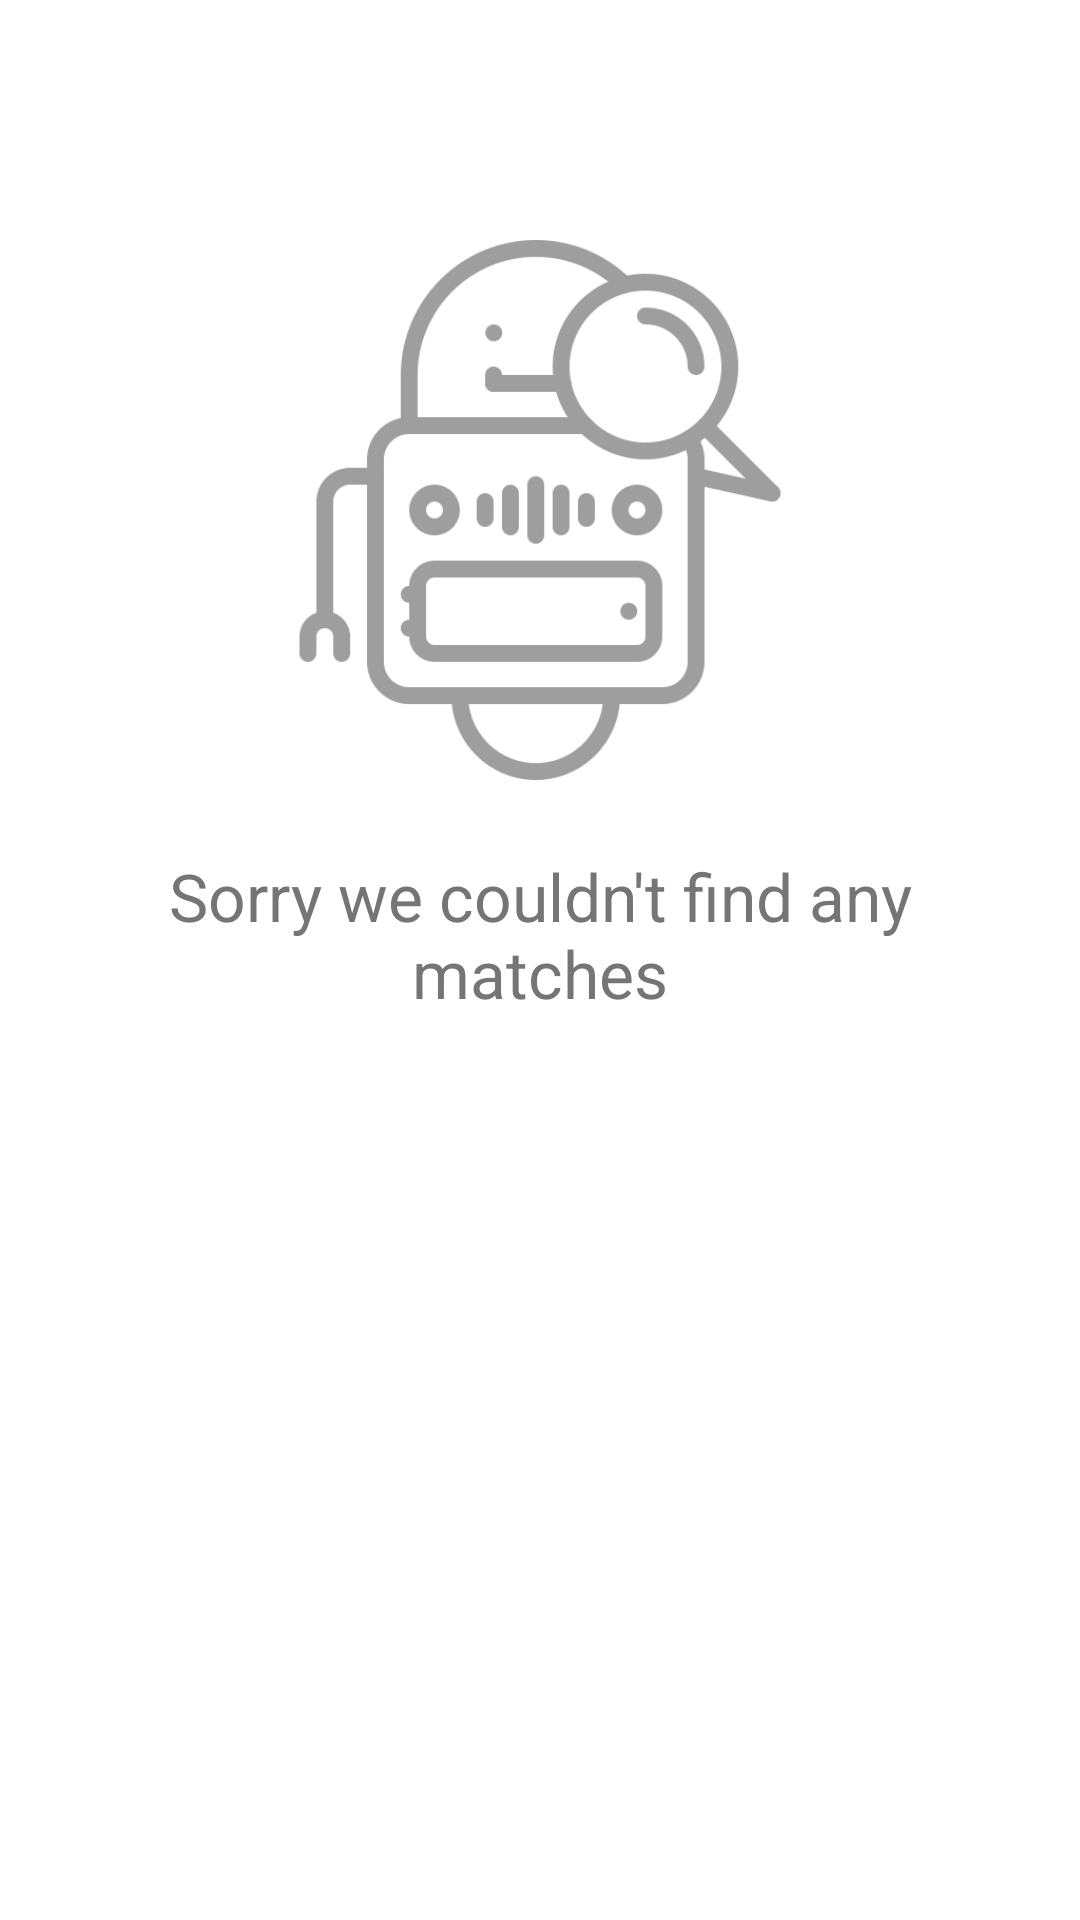

Reconstruct the res/layout file that produces this screen, plus the resources it refers to.
<!-- AndroidManifest.xml: application theme AppTheme.NoActionBar -->
<!-- res/layout/error_layout.xml -->
<?xml version="1.0" encoding="utf-8"?>
<LinearLayout
    xmlns:android="http://schemas.android.com/apk/res/android"
    xmlns:app="http://schemas.android.com/apk/res-auto"
    xmlns:tools="http://schemas.android.com/tools"
    android:layout_width="match_parent"
    android:orientation="vertical"
    android:background="@color/white"
    android:layout_height="match_parent">

    <android.support.v4.widget.NestedScrollView
        android:layout_width="match_parent"
        android:layout_height="match_parent"
        android:fillViewport="true">

        <LinearLayout
            android:layout_width="match_parent"
            android:layout_height="wrap_content"
            android:orientation="vertical" >

            <ImageView
                android:id="@+id/imageView"
                android:layout_width="180dp"
                android:layout_height="180dp"
                android:layout_gravity="center"
                android:layout_marginTop="80dp"
                app:srcCompat="@drawable/ic_no_found" />

            <TextView
                android:id="@+id/error_message"
                android:layout_width="match_parent"
                android:layout_height="wrap_content"
                android:layout_marginStart="50dp"
                android:layout_marginTop="24dp"
                android:layout_marginEnd="50dp"
                android:gravity="center"
                android:text="@string/search_error_lbl"
                android:textColor="@color/secondary_text"
                android:textSize="22sp" />
        </LinearLayout>
    </android.support.v4.widget.NestedScrollView>

</LinearLayout>
<!-- resources referenced by this layout -->
<resources>
  <color name="secondary_text">#757575</color>
  <color name="white">#ffffff</color>
  <!-- drawable ic_no_found: png bitmap (drawable-nodpi, 19032 bytes) -->
  <string name="search_error_lbl">Sorry we couldn\'t find any matches</string>
  <style name="AppTheme.NoActionBar" parent="AppTheme">
          <item name="android:windowActionBar">false</item>
          <item name="android:windowNoTitle">true</item>
      </style>
  <style name="AppTheme" parent="Theme.AppCompat.Light.NoActionBar">
          
          <item name="colorPrimary">@color/colorPrimary</item>
          <item name="colorPrimaryDark">@color/colorPrimaryDark</item>
          <item name="colorAccent">@color/colorAccent</item>
      </style>
  <color name="colorPrimary">#03A9F4</color>
  <color name="colorPrimaryDark">#0288D1</color>
  <color name="colorAccent">#03A9F4</color>
</resources>
